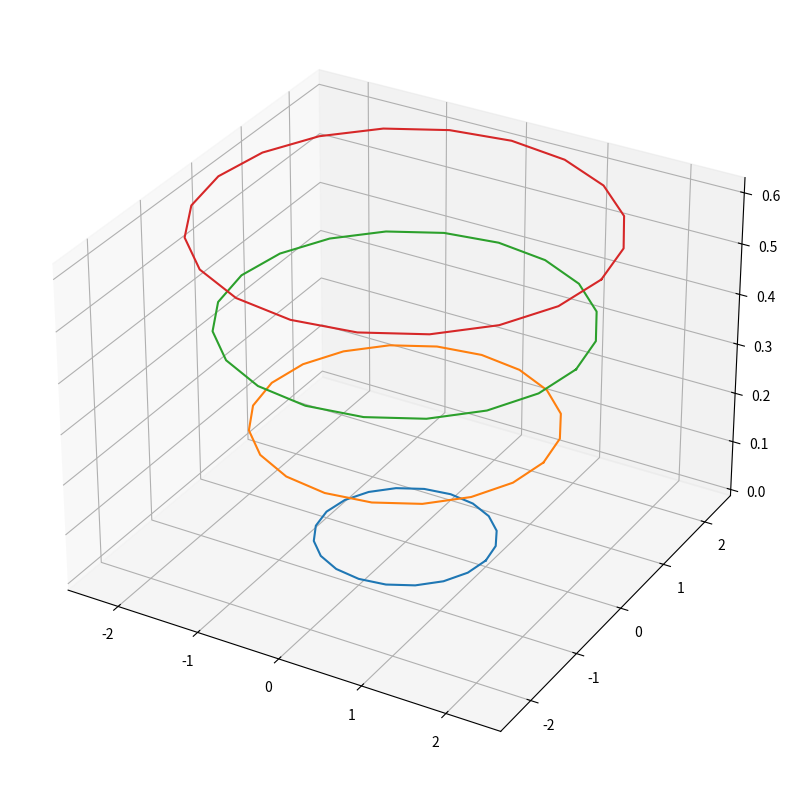

The script that saved this image:
# -*- coding: utf-8 -*-
"""
Created on Mon Apr 18 11:43:27 2022

[redacted]
"""

import numpy as np
import matplotlib.pyplot as plt
from mpl_toolkits import mplot3d
import scipy.sparse as sp
import scipy.sparse.linalg as la

#%%
muRM = np.exp(-0.75)
dRM  = 0.5 * np.exp(0.25)
nu   = 1e-6
g    = np.array([0,0,-9.8])
At   = -1

# Biotsavart (run over points)
norm2 = lambda x: np.inner(x,x)
def biotsavartedge(p,v0,v1,C,a):
    r0 = v0 - p
    r1 = v1 - p
    T  = r1 - r0
    a2mu     = (a * muRM)**2
    crossr01 = np.cross(r0,r1)
    
    term1 = np.dot(r1,T) / (np.sqrt(a2mu + norm2(r1)) * (norm2(T)*a2mu + norm2(crossr01)))
    term2 = np.dot(r0,T) / (np.sqrt(a2mu + norm2(r0)) * (norm2(T)*a2mu + norm2(crossr01))) 
    return C / (4*np.pi) * (term1 - term2) * crossr01    
    
#Induction term (run over points)
def induction(v0,v1,v2,c0,c1,a0,a1):
    s0 = np.linalg.norm(v1 - v0)
    s1 = np.linalg.norm(v2 - v1)
    T0 = (v1 - v0)/s0
    T1 = (v2 - v1)/s1
    C  = (c0 + c1)/2
    
    kB      = 2 * np.cross(T0,T1) / (s0 + s1)
    logterm = np.log(s0 * s1 / (a0 * a1 * dRM**2))
    return C / (4*np.pi) * 0.5 * logterm * kB

# Boussinesq (run over edges, interpolate to points)
def boussinesq(v0,v1,C,a):
    edge = v1 - v0
    ds   = np.linalg.norm(edge)
    T    = edge / ds
    Atg_n= At * g - np.dot(At * g, T) * T
    
    coeff1 = 16 * np.pi**2 * nu * a**2 / (256 * np.pi**2 * nu**2 + C**2)
    coeff2 = np.pi * a**2 * C/ (256 * np.pi**2 * nu**2 + C**2)
    return coeff1 * Atg_n + coeff2 * np.cross(T,Atg_n)

def velocity(pos,N,C,a):
    #Calculates the velocity of the N vertices located at pos
    #Each edge has circulation C and thickness a
    pos_pad = np.vstack((pos[-2,:],pos)) #has one vertex before start
    point_vel = np.zeros((N,3))

    for p in range(N):
        #Over all vertices of filament
        for i in range(N): 
            #Biot Savart sum over edges (TERM 1 uBSdisc)
            point_vel[p,:] += biotsavartedge(pos[p,:],pos[i,:],pos[i+1,:],C[i],a[i])
        #Apply induction term  (TERM 2 uLIA)
        point_vel[p,:] += induction(pos_pad[p,:],pos_pad[p+1,:],pos_pad[p+2,:],C[i],C[i+1],a[p],a[p+1])
    
    #Boussinesq term (TERM 3) evaluated at edges then interpolated to vertices
    edge_vel = np.zeros((N,3))
    for i in range(N):
        #Boussinesq over edges
        edge_vel[i,:] = boussinesq(pos[i,:],pos[i+1,:],C[i],a[i])
    edge_vel = np.vstack((edge_vel[-1,:],edge_vel)) #pad one before start
    for p in range(N):
        #interpolate to vertices
        point_vel[p,:] += (edge_vel[p,:] + edge_vel[p+1,:]) / 2
    
    return point_vel

def modify_thickness(pos_old,pos_new,a,N):
    #Modify thickness over edges
    for p in range(N):
        l_old = np.linalg.norm(pos_old[p+1] - pos_old[p])
        l_new = np.linalg.norm(pos_new[p+1] - pos_new[p])  
        a[p] = a[p] * np.sqrt(l_old / l_new)
    a[-1] = a[0]
    return a

#Resampling
def resample(pos,a, N):
    # edge length and volume (cylinder)
    # interpolate curve
    edges = pos[1:] - pos[:-1]
    d = np.insert(np.cumsum([np.linalg.norm(edges[i,:]) for i in range(edges.shape[0])]),0,0)
    spaced = np.linspace(0,d.max(),N)
    
    #Interpolate
    pos_new = np.vstack((np.interp(spaced,d, pos[:,0]),np.interp(spaced,d, pos[:,1]),np.interp(spaced,d, pos[:,2]))).T
    a_new = np.interp(spaced,d,a)
    
    return pos_new,a_new

#Tangential flow (want to input all positions i guess)
def burgers_flow(pos,C,a,dt):
    edges = pos[1:] - pos[:-1]
    N     = edges.shape[0]
    ds    = np.array([np.linalg.norm(edges[i,:]) for i in range(N)])
    T     = np.array([edges[i,:] / ds[i] for i in range(N)])
    areas = np.pi * a**2
    
    #Compute Flux Eq 25 (phi * nu)
    flux  = np.zeros(N)
    grav  = np.array([np.dot(At * g, T[i]) for i in range(N)])
    coeff = 1 / (8 * np.pi)
    
    #some padding so indexing works out
    ds_pad   = np.hstack((ds[-1],ds))
    area_pad = np.hstack((areas[-1],areas))
    grav_pad = np.hstack((grav[-1],grav))
    ds_ave   = (ds_pad[1:] + ds_pad[:-1])/2
    
    for i in range(N): #Iterate over vertices
        pre = grav_pad[i] * area_pad[i]
        nex = grav_pad[i+1] * area_pad[i+1]
        
        if pre > max(0,-nex):
            flux[i] = coeff * grav_pad[i] * area_pad[i]**2
        elif nex < min(0,-pre):
            flux[i] = coeff * grav_pad[i+1] * area_pad[i+1]**2
        else:
            flux[i] = 0
        
    #Implicit Euler (Probably have to change to sparse matrices to keep numerical stability)    
    graph = np.diag(-np.ones(N),0) + np.diag(np.ones(N-1),1)
    graph[-1,0] = 1
    graph = sp.csr_matrix(graph)
    
    M    = sp.diags(ds)
    st   = sp.diags(ds_ave**-1 * C[:N]**2)
    L    = -graph.transpose().dot(st.dot(graph)) #basically -2 main diagonal, 1 off diagonal, 1 corners
    coef = 1 / (64*np.pi**2)
    nudt = nu / dt
    
    #Divided by dt, flux = phi * nu
    LHS  = nudt * M - 0.5 * coef * L
    RHS  = nudt * M.dot(areas[:N]) + graph.transpose().dot(flux)
    scl  = 1 / np.linalg.norm(RHS)
    # sol  = np.linalg.solve(LHS,RHS*scl)
    sol,info = la.cg(LHS,RHS*scl)
    if info != 0:
        print("oh no", info)
    sol  = sol/scl
    
    if any(sol < 0):
        print("negative encountered")
        return np.sqrt(np.abs(sol/np.pi))
    else:
        return np.sqrt(sol/np.pi)
    

#%%
# make vertices
N    = 20
nt   = 30
theta= np.linspace(0,2*np.pi,N+1)
z_pos= np.random.rand(N) * 0.0
z_pos= np.hstack((z_pos,z_pos[0]))
pos  = np.array([np.cos(theta),np.sin(theta),z_pos]).T #first vertex repeat at end
pos2 = np.vstack((pos[-2,:],pos)) #has one vertex before start
C    = np.ones(N+1) #edges, repeat for first edge
a    = 0.2*np.ones(N+1) #edges, repeat for first edge
dt   = 0.1

#%% 

frame = [np.copy(pos)]
for t in range(nt):
    #Runge Kutta https://en.wikipedia.org/wiki/Runge%E2%80%93Kutta_methods
    # pos_new = pos_old + 1/6 * dt * (k1 + 2k2 + 2k3 + k4)
    # k1 = vel(t       ,pos_old)
    # k2 = vel(t + dt/2,pos_old + dt/2 * k1)
    # k3 = vel(t + dt/2,pos_old + dt/2 * k2)
    # k4 = vel(t + dt  ,pos_old + dt * k3)
    
    pos_RK = np.copy(pos)
    
    #Step 1
    point_vel = velocity(pos_RK,N,C,a)
    K1        = dt * point_vel
    
    #Step 2
    pos_old       = np.copy(pos_RK)
    pos_RK[:N,:] += 0.5 * K1
    pos_RK[N,:]   = pos_RK[0,:] #Last element is first point
    
    a = modify_thickness(pos_old,pos_RK,a,N) #Modify thickness over edges
    point_vel = velocity(pos_RK,N,C,a)
    K2        = dt * point_vel
    
    #Step 3
    pos_old       = np.copy(pos_RK)
    pos_RK[:N,:] += 0.5 * K2
    pos_RK[N,:]   = pos_RK[0,:] #Last element is first point
    
    a = modify_thickness(pos_old,pos_RK,a,N) #Modify thickness over edges
    point_vel = velocity(pos_RK,N,C,a)
    K3        = dt * point_vel
    
    #Step 4
    pos_old       = np.copy(pos_RK)
    pos_RK[:N,:] += K3
    pos_RK[N,:]   = pos_RK[0,:] #Last element is first point
    
    a = modify_thickness(pos_old,pos_RK,a,N) #Modify thickness over edges
    point_vel = velocity(pos_RK,N,C,a)
    K4        = dt * point_vel
    
    #RK4
    pos[:N,:] += (K1 + 2*K2 + 2*K3 + K4)/6
    pos[N,:]   = pos[0,:]
    
    frame.append(np.copy(pos))
    
    #Burgers thickness flow
    a[:N] = burgers_flow(pos,C,a,dt)
    a[N]  = a[0]
    
#%%
fig = plt.figure(figsize = (10,10))
ax = plt.axes(projection='3d')

for t in range(nt+1):
    if t%10 == 0:
        plt.plot(frame[t][:,0],frame[t][:,1],frame[t][:,2])
        
plt.savefig("bubble_ring_py.png",dpi=300)
